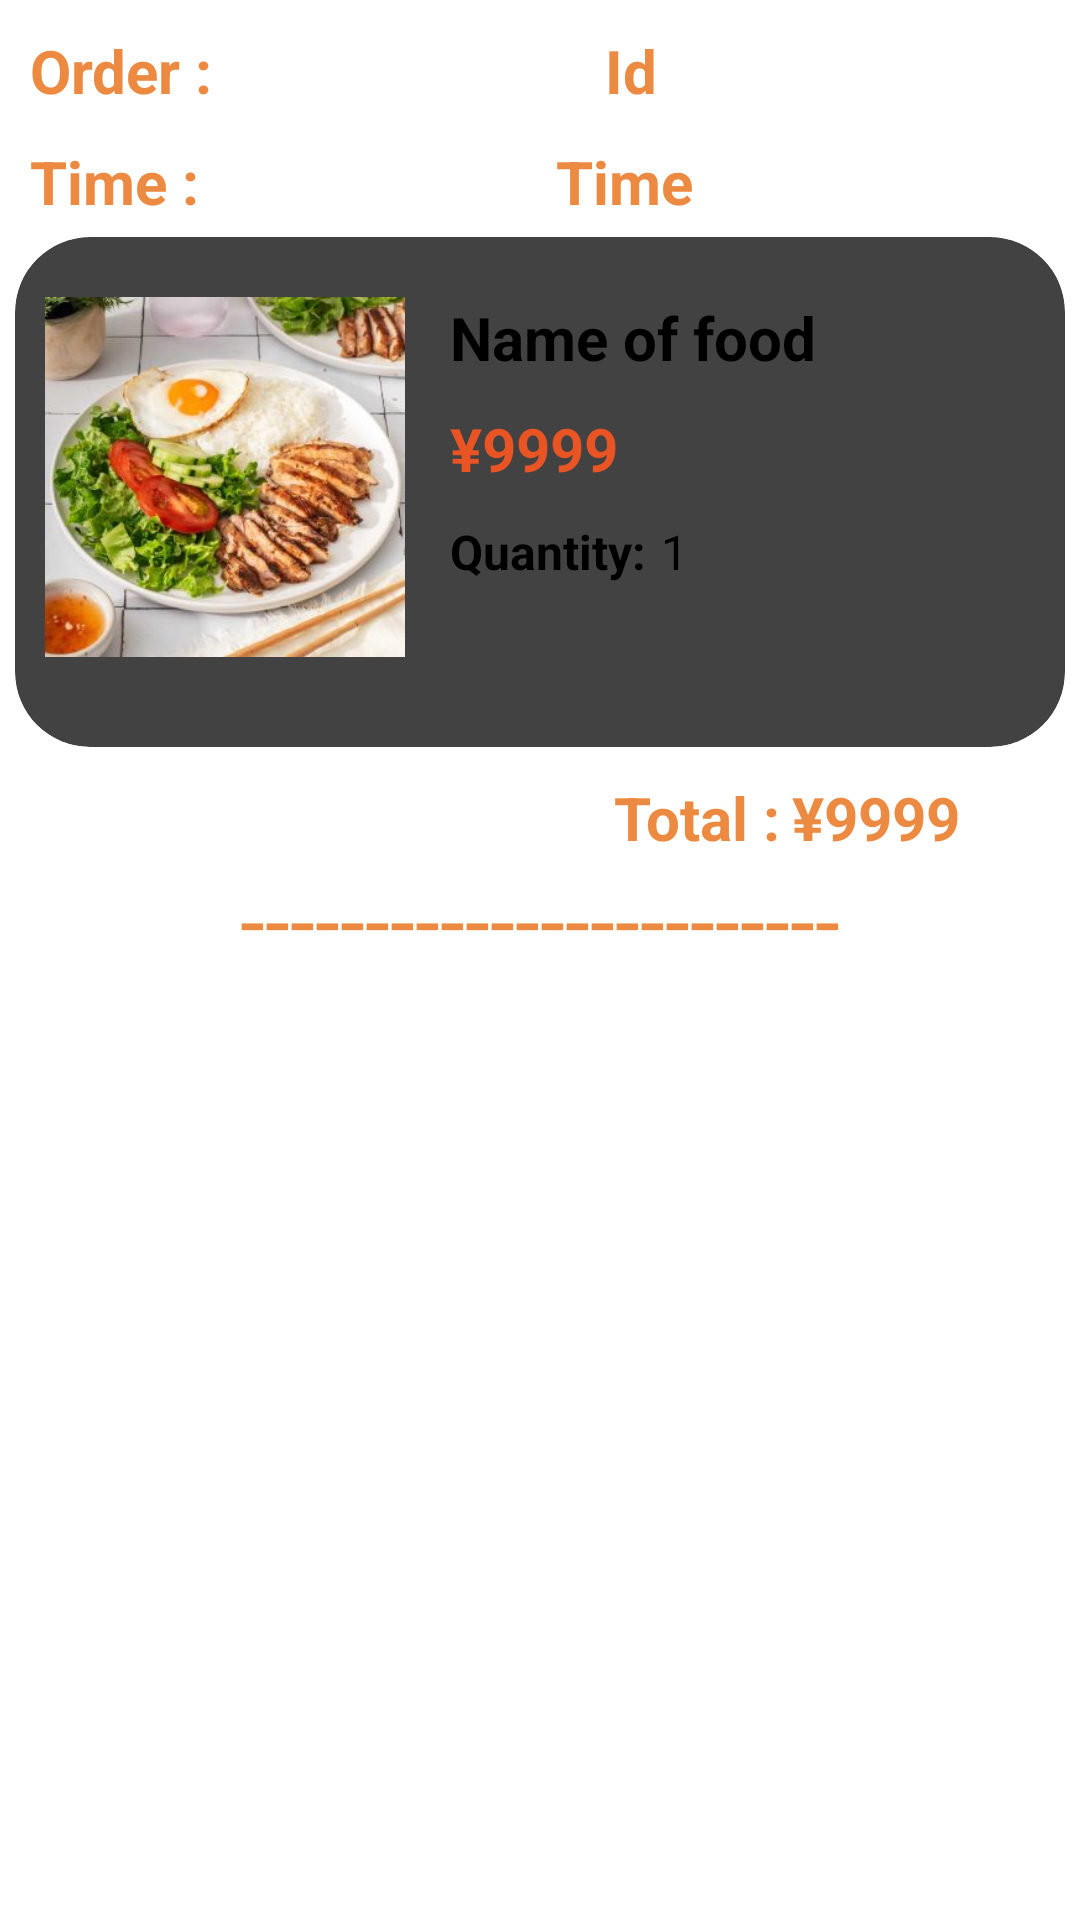

Reconstruct the res/layout file that produces this screen, plus the resources it refers to.
<!-- AndroidManifest.xml: application theme Theme.OrderFood -->
<!-- res/layout/custom_item_rv_history.xml -->
<?xml version="1.0" encoding="utf-8"?>
<RelativeLayout xmlns:android="http://schemas.android.com/apk/res/android"
    android:layout_width="match_parent"
    android:layout_height="wrap_content"
    xmlns:app="http://schemas.android.com/apk/res-auto">
    <LinearLayout
        android:layout_width="match_parent"
        android:orientation="horizontal"
        android:layout_margin="10sp"
        android:id="@+id/linerLayoutId"
        android:layout_height="wrap_content">
        <TextView
            android:layout_width="wrap_content"
            android:layout_height="wrap_content"
            android:text="@string/order"
            android:textStyle="bold"
            android:textSize="20sp"
            android:textColor="@color/orange"/>
        <TextView
            android:layout_width="match_parent"
            android:layout_height="wrap_content"
            android:text="Id"
            android:id="@+id/txtOrderId"
            android:gravity="center"
            android:textColor="@color/orange"

            android:textStyle="bold"
            android:textSize="20sp"/>
    </LinearLayout>
    <LinearLayout
        android:layout_width="match_parent"
        android:orientation="horizontal"
        android:layout_below="@+id/linerLayoutId"
        android:id="@+id/linerLayoutTime"
        android:layout_marginStart="10sp"
        android:layout_marginEnd="10sp"
        android:layout_height="wrap_content">
        <TextView
            android:layout_width="wrap_content"
            android:layout_height="wrap_content"
            android:text="@string/time"
            android:textStyle="bold"
            android:textSize="20sp"
            android:textColor="@color/orange"/>
        <TextView
            android:layout_width="match_parent"
            android:layout_height="wrap_content"
            android:text="Time"
            android:id="@+id/txtTime"
            android:textColor="@color/orange"
            android:gravity="center"
            android:textStyle="bold"
            android:textSize="20dp"/>
    </LinearLayout>
    <androidx.cardview.widget.CardView
        android:layout_width="match_parent"
        android:layout_height="170sp"
        android:id="@+id/cardView"
        android:layout_below="@id/linerLayoutTime"
        app:cardCornerRadius="25sp"
        android:layout_margin="5dp">

        <LinearLayout
            android:layout_width="match_parent"
            android:orientation="horizontal"
            android:paddingBottom="10sp"
            android:paddingTop="10dp"
            android:layout_height="match_parent">
            <ImageView
                android:id="@+id/imgFood"
                android:layout_width="120dp"
                android:layout_height="120dp"
                android:src="@drawable/comga"
                android:layout_margin="10dp"
                />
            <RelativeLayout
                android:layout_width="match_parent"
                android:layout_height="match_parent">
                <TextView
                    android:id="@+id/txtNameFood"
                    android:layout_width="wrap_content"
                    android:layout_height="wrap_content"
                    android:text="Name of food"
                    android:textSize="20dp"
                    android:textStyle="bold"
                    android:layout_marginTop="10dp"
                    android:layout_marginStart="5dp"/>
                <TextView
                    android:id="@+id/txtPrice"
                    android:layout_width="wrap_content"
                    android:layout_height="wrap_content"
                    android:text="¥9999"
                    android:textColor="@color/red"
                    android:layout_below="@id/txtNameFood"
                    android:textSize="20dp"
                    android:textStyle="bold"
                    android:layout_marginTop="10dp"
                    android:layout_marginStart="5dp"/>
                <TextView
                    android:id="@+id/textView"
                    android:layout_width="wrap_content"
                    android:layout_height="wrap_content"
                    android:text="Quantity:"
                    android:layout_below="@id/txtPrice"
                    android:textSize="16dp"
                    android:textStyle="bold"
                    android:layout_marginTop="10dp"
                    android:layout_marginStart="5dp"/>
                <TextView
                    android:id="@+id/txtQuantity"
                    android:layout_width="wrap_content"
                    android:layout_height="wrap_content"
                    android:text="1"
                    android:layout_below="@id/txtPrice"
                    android:textSize="16dp"
                    android:layout_toRightOf="@id/textView"
                    android:layout_marginTop="10dp"
                    android:layout_marginStart="5dp"/>


            </RelativeLayout>


        </LinearLayout>
    </androidx.cardview.widget.CardView>
    <TextView
        android:layout_width="wrap_content"
        android:layout_height="wrap_content"
        android:text="Total :"
        android:layout_marginTop="5dp"
        android:layout_alignParentEnd="true"
        android:layout_marginEnd="100dp"
        android:textSize="20sp"
        android:textStyle="bold"
        android:textColor="@color/orange"
        android:layout_below="@id/cardView"/>
    <TextView
        android:layout_width="wrap_content"
        android:layout_height="wrap_content"
        android:text="¥9999"
        android:layout_marginTop="5dp"
        android:layout_alignParentEnd="true"
        android:layout_marginEnd="40dp"
        android:textSize="20sp"
        android:id="@+id/txtTotal"
        android:textStyle="bold"
        android:textColor="@color/orange"
        android:layout_below="@id/cardView"/>
    <TextView
        android:layout_width="match_parent"
        android:layout_height="wrap_content"
        android:gravity="center"
        android:textSize="30sp"
        android:textColor="@color/orange"
        android:text="------------------------"
        android:layout_below="@id/txtTotal"/>


</RelativeLayout>
<!-- resources referenced by this layout -->
<resources>
  <color name="orange">#ED8A42</color>
  <color name="red">#E95425</color>
  <!-- drawable comga: jpg bitmap (drawable, 23852 bytes) -->
  <string name="order">Order :</string>
  <string name="time">Time :</string>
</resources>
